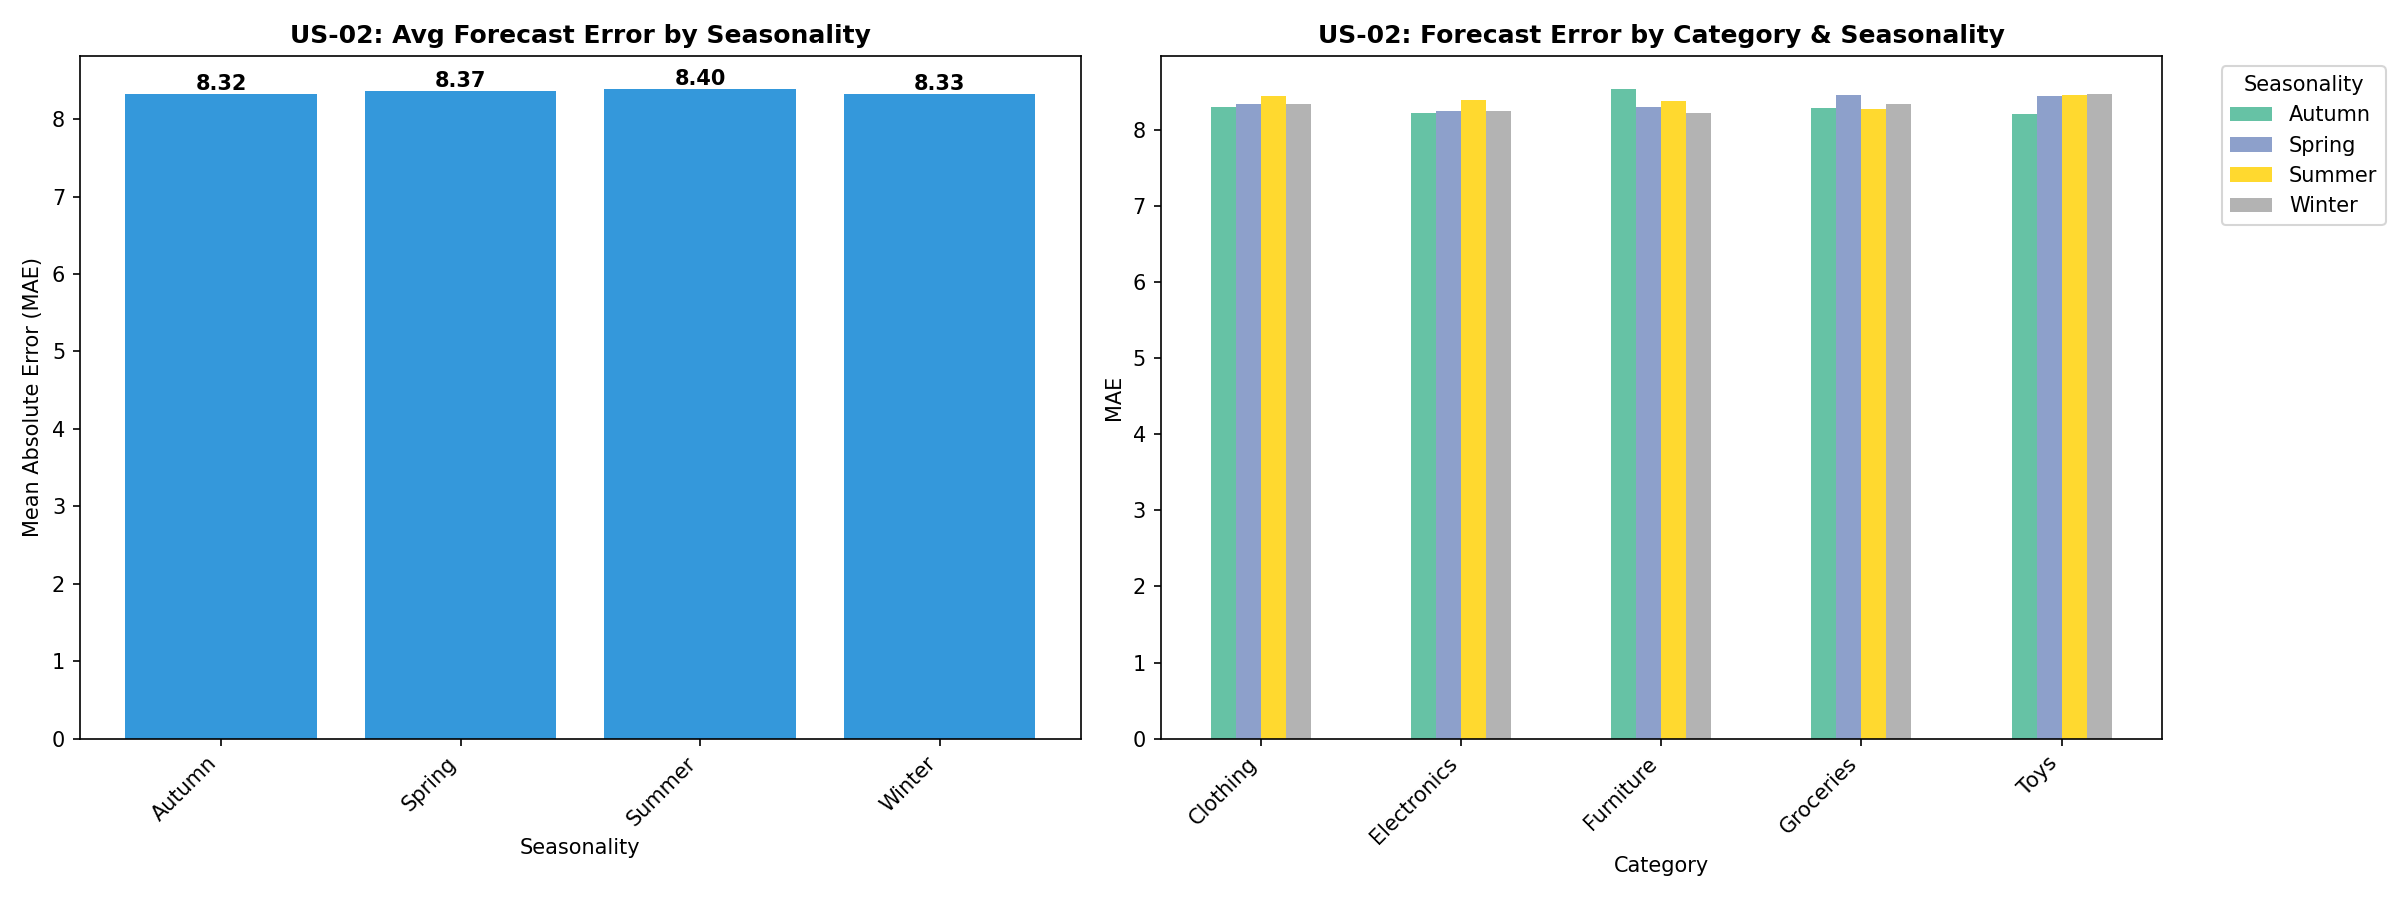

The table this chart was drawn from, first rows:
Seasonality, Category, Avg Forecast Error (MAE)
Autumn, Clothing, 8.312
Autumn, Electronics, 8.233
Autumn, Furniture, 8.551
Autumn, Groceries, 8.293
Autumn, Toys, 8.218
Spring, Clothing, 8.351
Spring, Electronics, 8.259
Spring, Furniture, 8.31
Spring, Groceries, 8.47
Spring, Toys, 8.458
Summer, Clothing, 8.454
Summer, Electronics, 8.4
Summer, Furniture, 8.382
Summer, Groceries, 8.285
Summer, Toys, 8.46
Winter, Clothing, 8.353
Winter, Electronics, 8.256
Winter, Furniture, 8.228
Winter, Groceries, 8.342
Winter, Toys, 8.477
